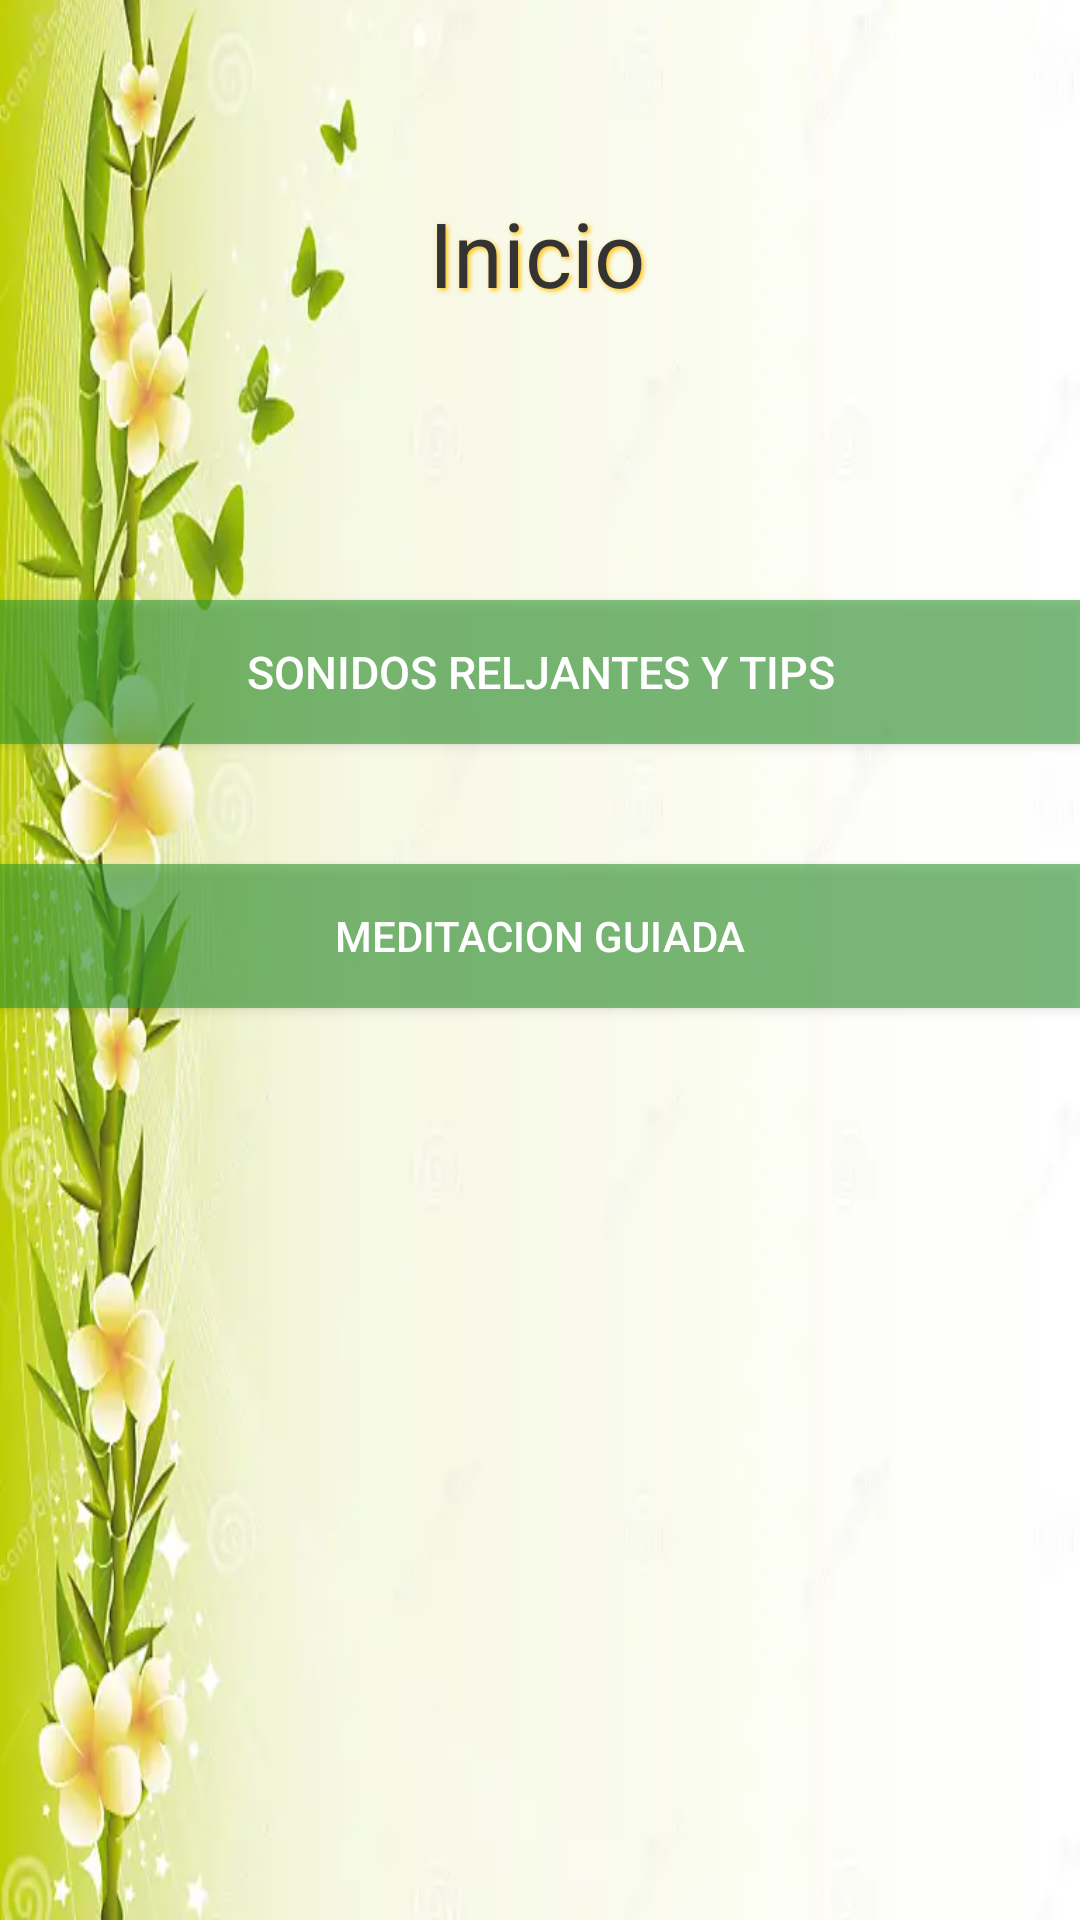

The Android layout XML behind this screen, and the referenced resources:
<!-- AndroidManifest.xml: application theme Theme.AppCalmDown -->
<!-- res/layout/activity_main_menu.xml -->
<?xml version="1.0" encoding="utf-8"?>
<androidx.constraintlayout.widget.ConstraintLayout xmlns:android="http://schemas.android.com/apk/res/android"
    xmlns:app="http://schemas.android.com/apk/res-auto"
    xmlns:tools="http://schemas.android.com/tools"
    android:layout_width="match_parent"
    android:layout_height="match_parent"
    tools:context=".MainActivity"
    android:background="@drawable/bg_relax"
    >
    <TextView
        android:id="@+id/textView"
        android:layout_width="wrap_content"
        android:layout_height="wrap_content"
        android:layout_alignParentStart="true"
        android:layout_alignParentTop="true"
        android:layout_alignParentEnd="true"
        android:layout_gravity="center"
        android:layout_marginTop="48dp"
        android:padding="16dp"

        android:shadowColor="#FFC107"
        android:shadowDx="2"
        android:shadowDy="2"
        android:shadowRadius="4"
        android:text="Inicio"
        android:textAlignment="center"
        android:textColor="#333333"
        android:textSize="30sp"
        app:layout_constraintEnd_toEndOf="parent"
        app:layout_constraintHorizontal_bias="0.496"
        app:layout_constraintStart_toStartOf="parent"
        app:layout_constraintTop_toTopOf="parent" />

    <androidx.appcompat.widget.AppCompatButton
        android:id="@+id/sonidosYTips"
        style="@style/GreenButton"
        android:layout_width="match_parent"
        android:layout_height="wrap_content"
        android:layout_marginTop="200dp"
        android:text="Sonidos Reljantes y tips"
        android:textColor="@color/white"
        android:textSize="15dp"
        app:layout_constraintEnd_toEndOf="parent"
        app:layout_constraintStart_toStartOf="parent"
        app:layout_constraintTop_toTopOf="parent"
        android:onClick="startMainActivity"/>

    <androidx.appcompat.widget.AppCompatButton
        android:id="@+id/meditation"
        style="@style/GreenButton"
        android:layout_width="match_parent"
        android:layout_height="wrap_content"
        android:layout_marginTop="40dp"
        android:text="MEDITACION GUIADA"
        android:textColor="@color/white"
        app:layout_constraintEnd_toEndOf="parent"
        app:layout_constraintHorizontal_bias="0.498"
        app:layout_constraintStart_toStartOf="parent"
        app:layout_constraintTop_toBottomOf="@+id/sonidosYTips"
        android:onClick="goToMeditation"
        />



</androidx.constraintlayout.widget.ConstraintLayout>
<!-- resources referenced by this layout -->
<resources>
  <!-- drawable bg_relax: png bitmap (drawable, 239045 bytes) -->
  <style name="GreenButton" parent="Widget.AppCompat.Button">
          <item name="android:background">#922D972D</item>
          <item name="android:textColor">#96A1E6</item>
  
      </style>
  <style name="Theme.AppCalmDown" parent="Base.Theme.AppCalmDown" />
  <style name="Base.Theme.AppCalmDown" parent="Theme.Material3.DayNight.NoActionBar">
          
          
      </style>
  <!-- not gathered from this repository: default colours our renderer supplied (Android Studio template values) -->
  <color name="white">#FFFFFFFF</color>
</resources>
